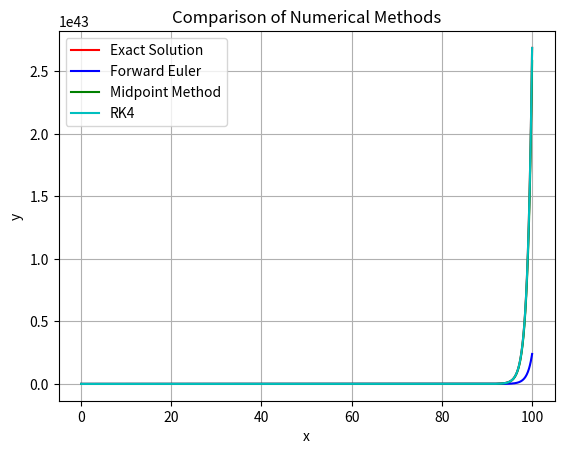
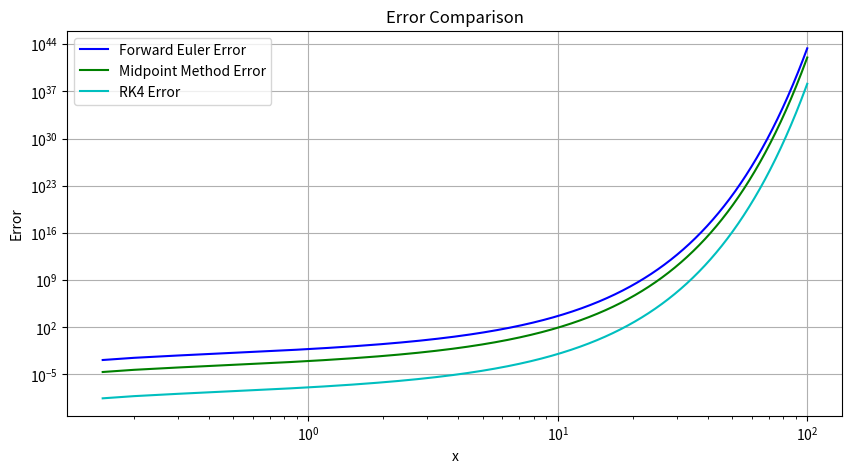
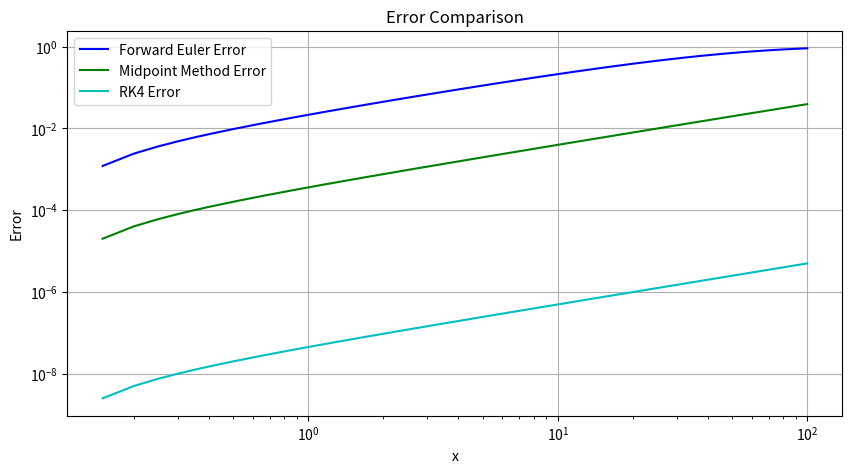

Source code (Python) for these figures, in order:
import numpy as np 
import matplotlib.pyplot as plt 

def forward_euler(f, x, y_0, dx):
    y = np.zeros_like(x) 
    y[0] = y_0
    for i in range(len(x) - 1):
        y[i+1] = y[i] + f(x[i], y[i]) * dx  
    return y

def mid_point_method(f, x, y_0, dx):
    y = np.zeros_like(x) 
    y[0] = y_0
    for i in range(len(x) - 1):
        y[i + 1] = y[i] + dx * f(x[i] + dx/2, y[i] + (dx/2) * f(x[i], y[i]))
    return y

def rk4(f, x, y_0, dx):
    y = np.zeros_like(x) 
    y[0] = y_0
    for i in range(len(x) - 1):
        k1 = f(x[i], y[i])
        k2 = f(x[i] + dx/2, y[i] + dx*k1/2)
        k3 = f(x[i] + dx/2, y[i] + dx*k2/2)
        k4 = f(x[i] + dx, y[i] + dx*k3)
        y[i + 1] = y[i] + (dx/6)*(k1 + 2*k2 + 2*k3 + k4)
    return y

def rk2(f, x, y_0, dx):
    y = np.zeros_like(x) 
    y[0] = y_0
    for i in range(len(x) - 1):
        k1 = f(x[i], y[i])
        k2 = f(x[i] + dx/2, y[i] + dx*k1/2)
        y[i + 1] = y[i] + dx * k2
    return y

def func(x, y):
    return y

def real_sol(x):
    return np.exp(x)

# Initial conditions and setup
x0, xf, dx = 0.1, 100, 0.05 # Adjusted x0 for better log scaling
y0 = real_sol(x0)
x = np.arange(x0, xf + dx, dx)  # Ensure the last point is included

# Compute solutions
real = real_sol(x)
fwde = forward_euler(func, x, y0, dx)
mdpt = mid_point_method(func, x, y0, dx)
# rk2_ = rk2(func, x, y0, dx)
rk4_ = rk4(func, x, y0, dx)

# Plot solutions

plt.plot(x, real, color='r', label='Exact Solution')
plt.plot(x, fwde, color='b', label='Forward Euler')
plt.plot(x, mdpt, color='g', label='Midpoint Method')
# plt.plot(x, rk2_, color='m', label='RK2')
plt.plot(x, rk4_, color='c', label='RK4')

plt.xlabel('x')
plt.ylabel('y')
plt.title('Comparison of Numerical Methods')
plt.legend()
plt.grid()
plt.show()

# Compute errors
fwde_error = np.abs(fwde - real)
mdpt_error = np.abs(mdpt - real)
# rk2__error = np.abs(rk2_ - real)
rk4__error = np.abs(rk4_ - real)

# Avoid log scaling with zero values
def safe_log_scale(y):
    return np.where(y > 0, y, np.nan)

# Plot errors
plt.figure(figsize=(10, 5))
plt.plot(x, safe_log_scale(fwde_error), color='b', label='Forward Euler Error')
plt.plot(x, safe_log_scale(mdpt_error), color='g', label='Midpoint Method Error')
# plt.plot(x, safe_log_scale(rk2__error), color='m', label='RK2 Error')
plt.plot(x, safe_log_scale(rk4__error), color='c', label='RK4 Error')

plt.xscale('log')  # Ensure x values are suitable for log scale
plt.yscale('log')  # Apply log scale to y-axis
plt.xlabel('x')
plt.ylabel('Error')
plt.title('Error Comparison')
plt.legend()
plt.grid()
plt.show()

# Compute relative errors
fwde_error = np.abs((fwde - real)/real)
mdpt_error = np.abs((mdpt - real)/real)
# rk2__error = np.abs((rk2_ - real)/real)
rk4__error = np.abs((rk4_ - real)/real)

# Avoid log scaling with zero values
def safe_log_scale(y):
    return np.where(y > 0, y, np.nan)

# Plot errors
plt.figure(figsize=(10, 5))
plt.plot(x, safe_log_scale(fwde_error), color='b', label='Forward Euler Error')
plt.plot(x, safe_log_scale(mdpt_error), color='g', label='Midpoint Method Error')
# plt.plot(x, safe_log_scale(rk2__error), color='m', label='RK2 Error')
plt.plot(x, safe_log_scale(rk4__error), color='c', label='RK4 Error')

plt.xscale('log')  # Ensure x values are suitable for log scale
plt.yscale('log')  # Apply log scale to y-axis
plt.xlabel('x')
plt.ylabel('Error')
plt.title('Error Comparison')
plt.legend()
plt.grid()
plt.show()
